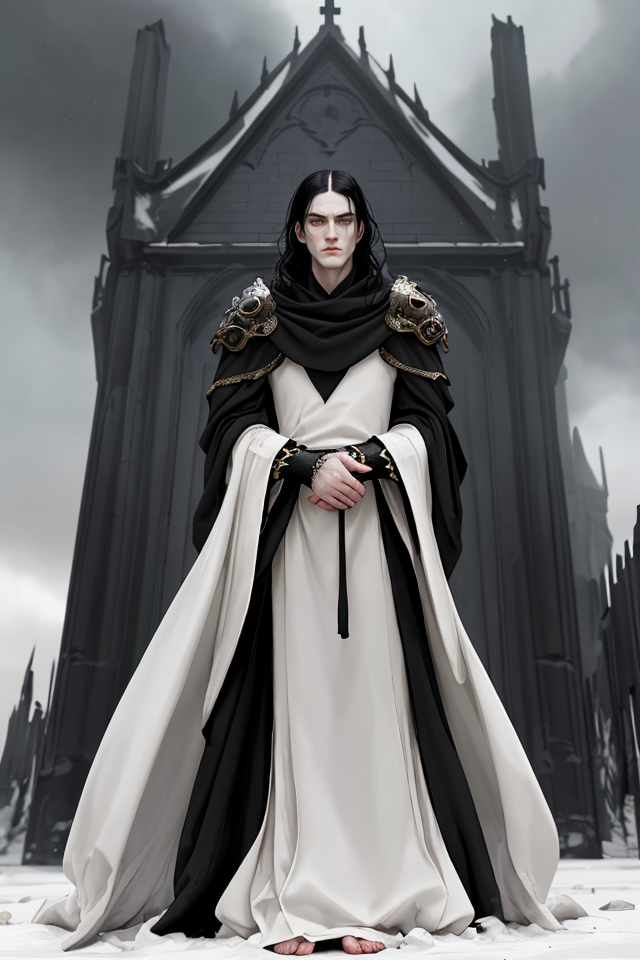
Generation parameters embedded in this image by AUTOMATIC1111 Stable Diffusion web UI or a fork of it (Forge, ...) (PNG 'parameters' text chunk):
Lord Ruler, Noble Attire, Opulent Robes, Regal Garments, black Hair Color,Pale Skin Color, Pale, Almost Inhumanly White,Posture Upright, Authoritative Stance,Facial Expression Imperious, Cold Gaze, Ashfall World, Bleak Landscape, Oppressive Atmosphere, Ashen Ground, Dark Skies, Soot-Covered Buildings, Epic Fantasy, Dystopian Fantasy, High Fantasy
Steps: 25, Sampler: DPM++ 2M SDE Karras, CFG scale: 5, Seed: 669492495, Size: 640x960, Model hash: 4b99e70c19, Model: aZovyaRPGArtistTools_v4, VAE hash: 735e4c3a44, VAE: vae-ft-mse-840000-ema-pruned.safetensors, ADetailer model: face_yolov8n.pt, ADetailer confidence: 0.3, ADetailer dilate erode: 4, ADetailer mask blur: 4, ADetailer denoising strength: 0.4, ADetailer inpaint only masked: True, ADetailer inpaint padding: 32, ADetailer version: 24.1.1, Version: 1.7.0